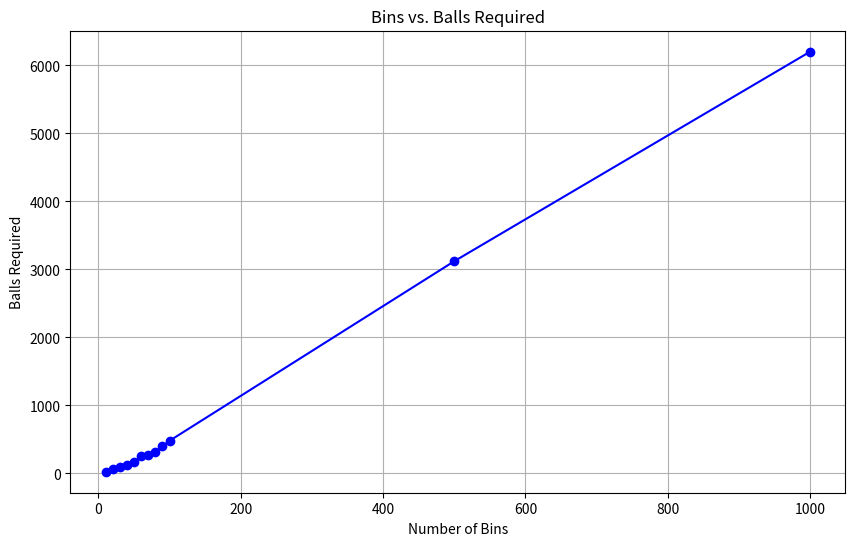

Reproduce this figure in Python.
import matplotlib.pyplot as plt

# Data
bins = [10, 20, 30, 40, 50, 60, 70, 80, 90, 100, 500, 1000]
balls_required = [25, 60, 100, 128, 169, 254, 273, 308, 396, 480, 3120, 6201]

# Plotting the data
plt.figure(figsize=(10, 6))
plt.plot(bins, balls_required, color='blue', marker='o')
plt.title('Bins vs. Balls Required')
plt.xlabel('Number of Bins')
plt.ylabel('Balls Required')
plt.grid(True)
plt.savefig('Balls_vs_Bins.png')
plt.show()